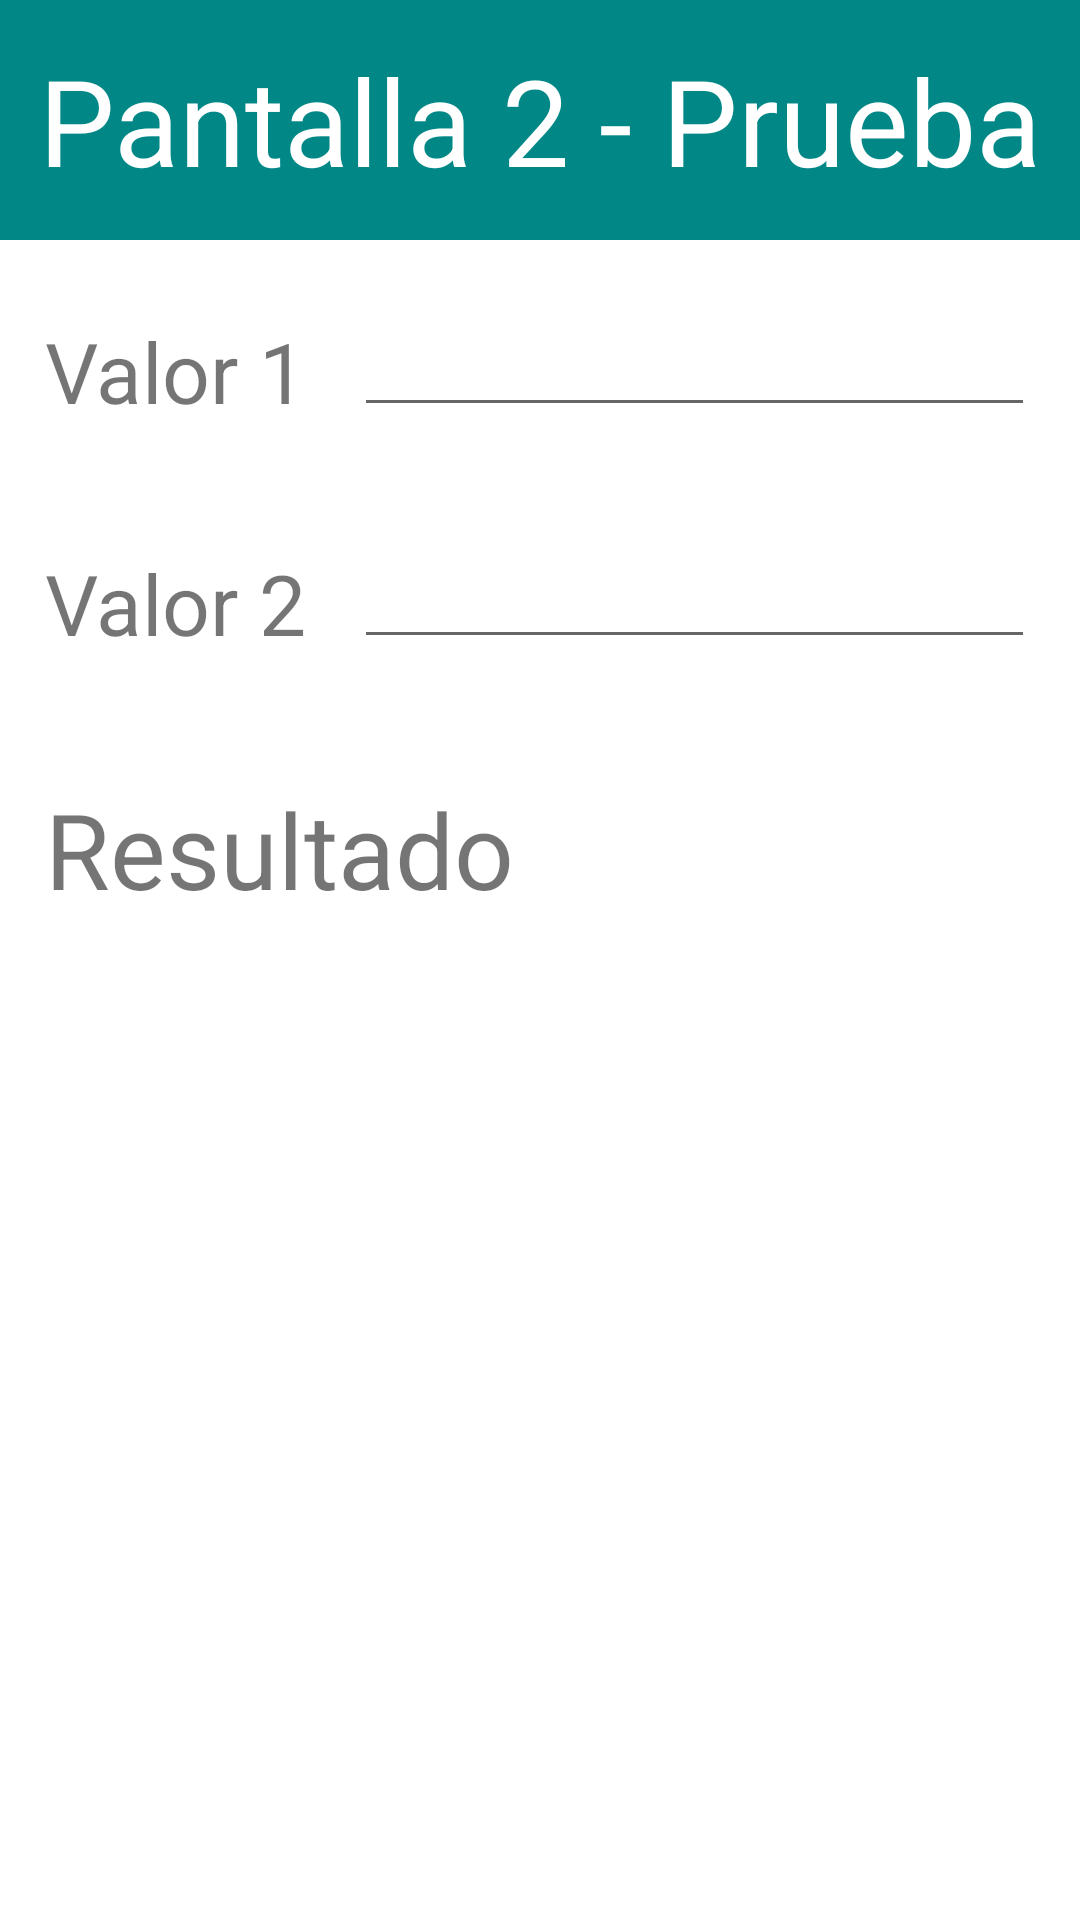

Here is an Android app screen rendered from its layout file. Give the layout XML and the strings, colors and styles it references.
<!-- AndroidManifest.xml: application theme Theme.Dispositvos_moviles -->
<!-- res/layout/activity_main2.xml -->
<?xml version="1.0" encoding="utf-8"?>
<LinearLayout

    xmlns:android="http://schemas.android.com/apk/res/android"
    xmlns:app="http://schemas.android.com/apk/res-auto"
    xmlns:tools="http://schemas.android.com/tools"
    android:layout_width="match_parent"
    android:layout_height="match_parent"
    android:orientation="vertical"
    tools:context=".MainActivity2">

    <TextView
        android:layout_width="match_parent"
        android:layout_height="80dp"
        android:text="Pantalla 2 - Prueba"
        android:textSize="40dp"
        android:textAlignment="center"
        android:background="#FF018786"
        android:textColor="#FFFFFF"
        android:gravity="center">

    </TextView>

    <LinearLayout
        android:orientation="horizontal"
        android:layout_width="match_parent"
        android:layout_height="wrap_content"
        android:layout_margin="15dp"
        android:layout_marginTop="100dp">



        <TextView
            android:orientation="horizontal"
            android:layout_width="0dp"
            android:layout_height="wrap_content"
            android:layout_weight="1"
            android:textSize="28sp"
            android:text="@string/Lado1"
            android:layout_marginTop="10dp">
        </TextView>

        <EditText
            android:id="@+id/Lado1"
            android:layout_width="wrap_content"
            android:layout_height="match_parent"
            android:layout_weight="2">
        </EditText>




    </LinearLayout>


    <LinearLayout
        android:orientation="horizontal"
        android:layout_width="match_parent"
        android:layout_height="wrap_content"
        android:layout_margin="15dp"
        android:layout_marginTop="100dp">
        >

        <TextView
            android:orientation="horizontal"
            android:layout_width="0dp"
            android:layout_height="wrap_content"
            android:layout_weight="1"
            android:textSize="28sp"
            android:text="@string/Lado2"
            android:layout_marginTop="10dp">


        </TextView>

        <EditText
            android:id="@+id/Lado2"
            android:layout_width="wrap_content"
            android:layout_height="match_parent"
            android:layout_weight="2">
        </EditText>




    </LinearLayout>



    <LinearLayout
        android:orientation="horizontal"
        android:layout_width="match_parent"
        android:layout_height="wrap_content"
        android:layout_margin="15dp"
        android:layout_marginTop="60dp">

        <TextView
            android:id="@+id/datoRecibido"
            android:layout_width="0dp"
            android:layout_height="wrap_content"
            android:layout_marginTop="10dp"
            android:layout_weight="1"
            android:text="Resultado"
            android:textSize="35sp">>

        </TextView>


    </LinearLayout>




</LinearLayout>
<!-- resources referenced by this layout -->
<resources>
  <string name="Lado1">Valor 1</string>
  <string name="Lado2">Valor 2</string>
  <style name="Theme.Dispositvos_moviles" parent="Theme.MaterialComponents.DayNight.DarkActionBar">
          
          <item name="colorPrimary">@color/purple_500</item>
          <item name="colorPrimaryVariant">@color/purple_700</item>
          <item name="colorOnPrimary">@color/white</item>
          
          <item name="colorSecondary">@color/teal_200</item>
          <item name="colorSecondaryVariant">@color/teal_700</item>
          <item name="colorOnSecondary">@color/black</item>
          
          <item name="android:statusBarColor">?attr/colorPrimaryVariant</item>
          
      </style>
  <!-- not gathered from this repository: default colours our renderer supplied (Android Studio template values) -->
  <color name="purple_500">#FF6200EE</color>
  <color name="purple_700">#FF3700B3</color>
  <color name="teal_200">#FF03DAC5</color>
  <color name="teal_700">#FF018786</color>
  <color name="black">#FF000000</color>
  <color name="white">#FFFFFFFF</color>
</resources>
